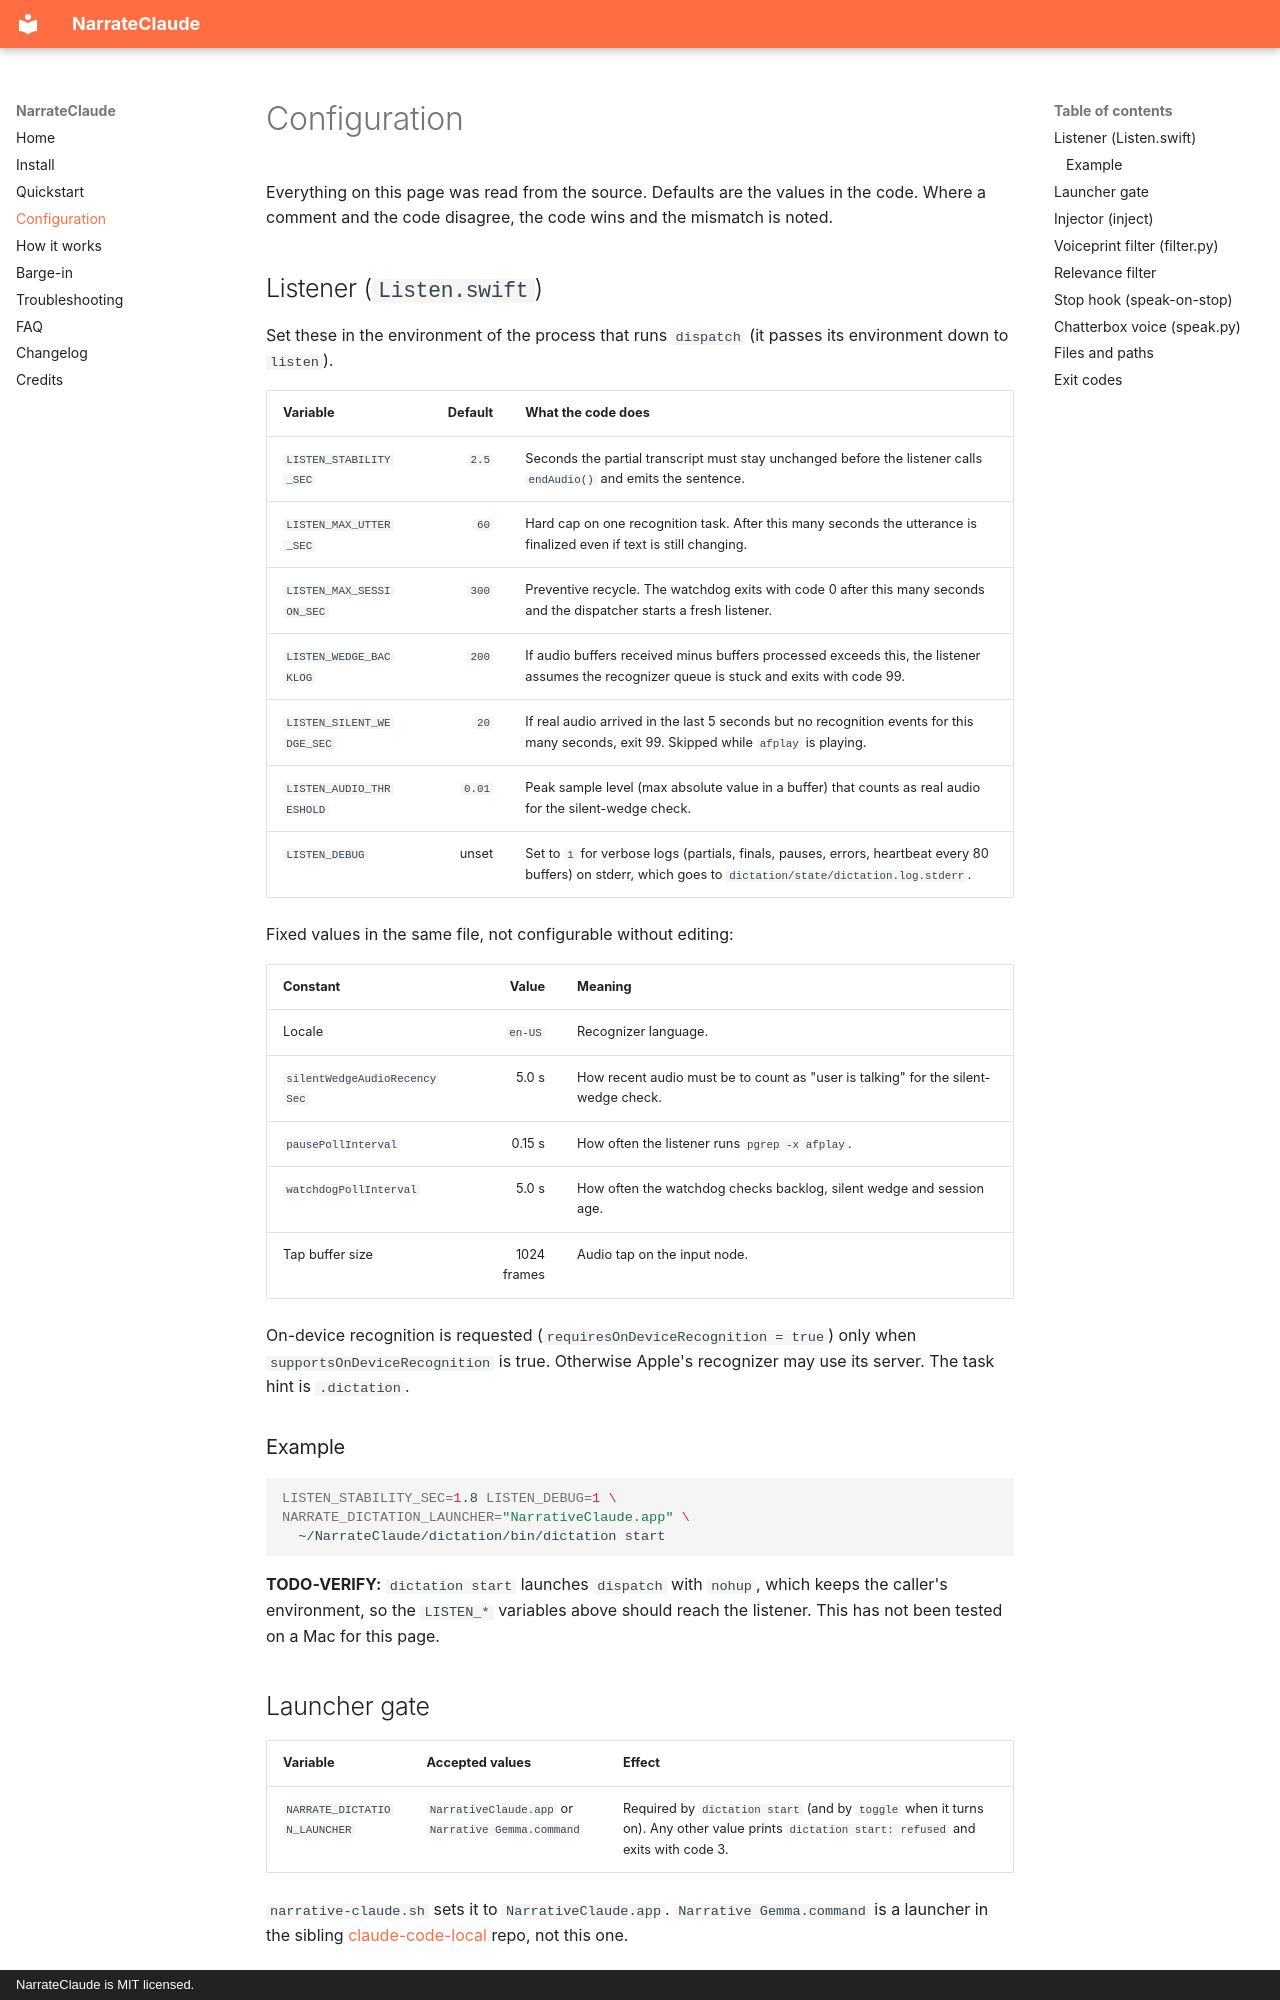

repository: nicedreamzapp/NarrateClaude · page: configuration/index.html · generator: mkdocs · copyright: NarrateClaude is MIT licensed.

---
title: Configuration, every option, flag and environment variable
description: Reference for all NarrateClaude settings read from the source code. Listener tuning variables, the launcher gate, injector override, voiceprint threshold, relevance judge model, hard-coded paths and state files.
---

# Configuration

Everything on this page was read from the source. Defaults are the values in the code. Where a comment and the code disagree, the code wins and the mismatch is noted.

## Listener (`Listen.swift`)

Set these in the environment of the process that runs `dispatch` (it passes its environment down to `listen`).

| Variable | Default | What the code does |
|---|---:|---|
| `LISTEN_STABILITY_SEC` | `2.5` | Seconds the partial transcript must stay unchanged before the listener calls `endAudio()` and emits the sentence. |
| `LISTEN_MAX_UTTER_SEC` | `60` | Hard cap on one recognition task. After this many seconds the utterance is finalized even if text is still changing. |
| `LISTEN_MAX_SESSION_SEC` | `300` | Preventive recycle. The watchdog exits with code 0 after this many seconds and the dispatcher starts a fresh listener. |
| `LISTEN_WEDGE_BACKLOG` | `200` | If audio buffers received minus buffers processed exceeds this, the listener assumes the recognizer queue is stuck and exits with code 99. |
| `LISTEN_SILENT_WEDGE_SEC` | `20` | If real audio arrived in the last 5 seconds but no recognition events for this many seconds, exit 99. Skipped while `afplay` is playing. |
| `LISTEN_AUDIO_THRESHOLD` | `0.01` | Peak sample level (max absolute value in a buffer) that counts as real audio for the silent-wedge check. |
| `LISTEN_DEBUG` | unset | Set to `1` for verbose logs (partials, finals, pauses, errors, heartbeat every 80 buffers) on stderr, which goes to `dictation/state/dictation.log.stderr`. |

Fixed values in the same file, not configurable without editing:

| Constant | Value | Meaning |
|---|---:|---|
| Locale | `en-US` | Recognizer language. |
| `silentWedgeAudioRecencySec` | 5.0 s | How recent audio must be to count as "user is talking" for the silent-wedge check. |
| `pausePollInterval` | 0.15 s | How often the listener runs `pgrep -x afplay`. |
| `watchdogPollInterval` | 5.0 s | How often the watchdog checks backlog, silent wedge and session age. |
| Tap buffer size | 1024 frames | Audio tap on the input node. |

On-device recognition is requested (`requiresOnDeviceRecognition = true`) only when `supportsOnDeviceRecognition` is true. Otherwise Apple's recognizer may use its server. The task hint is `.dictation`.

### Example

```bash
LISTEN_STABILITY_SEC=1.8 LISTEN_DEBUG=1 \
NARRATE_DICTATION_LAUNCHER="NarrativeClaude.app" \
  ~/NarrateClaude/dictation/bin/dictation start
```

**TODO-VERIFY:** `dictation start` launches `dispatch` with `nohup`, which keeps the caller's environment, so the `LISTEN_*` variables above should reach the listener. This has not been tested on a Mac for this page.
